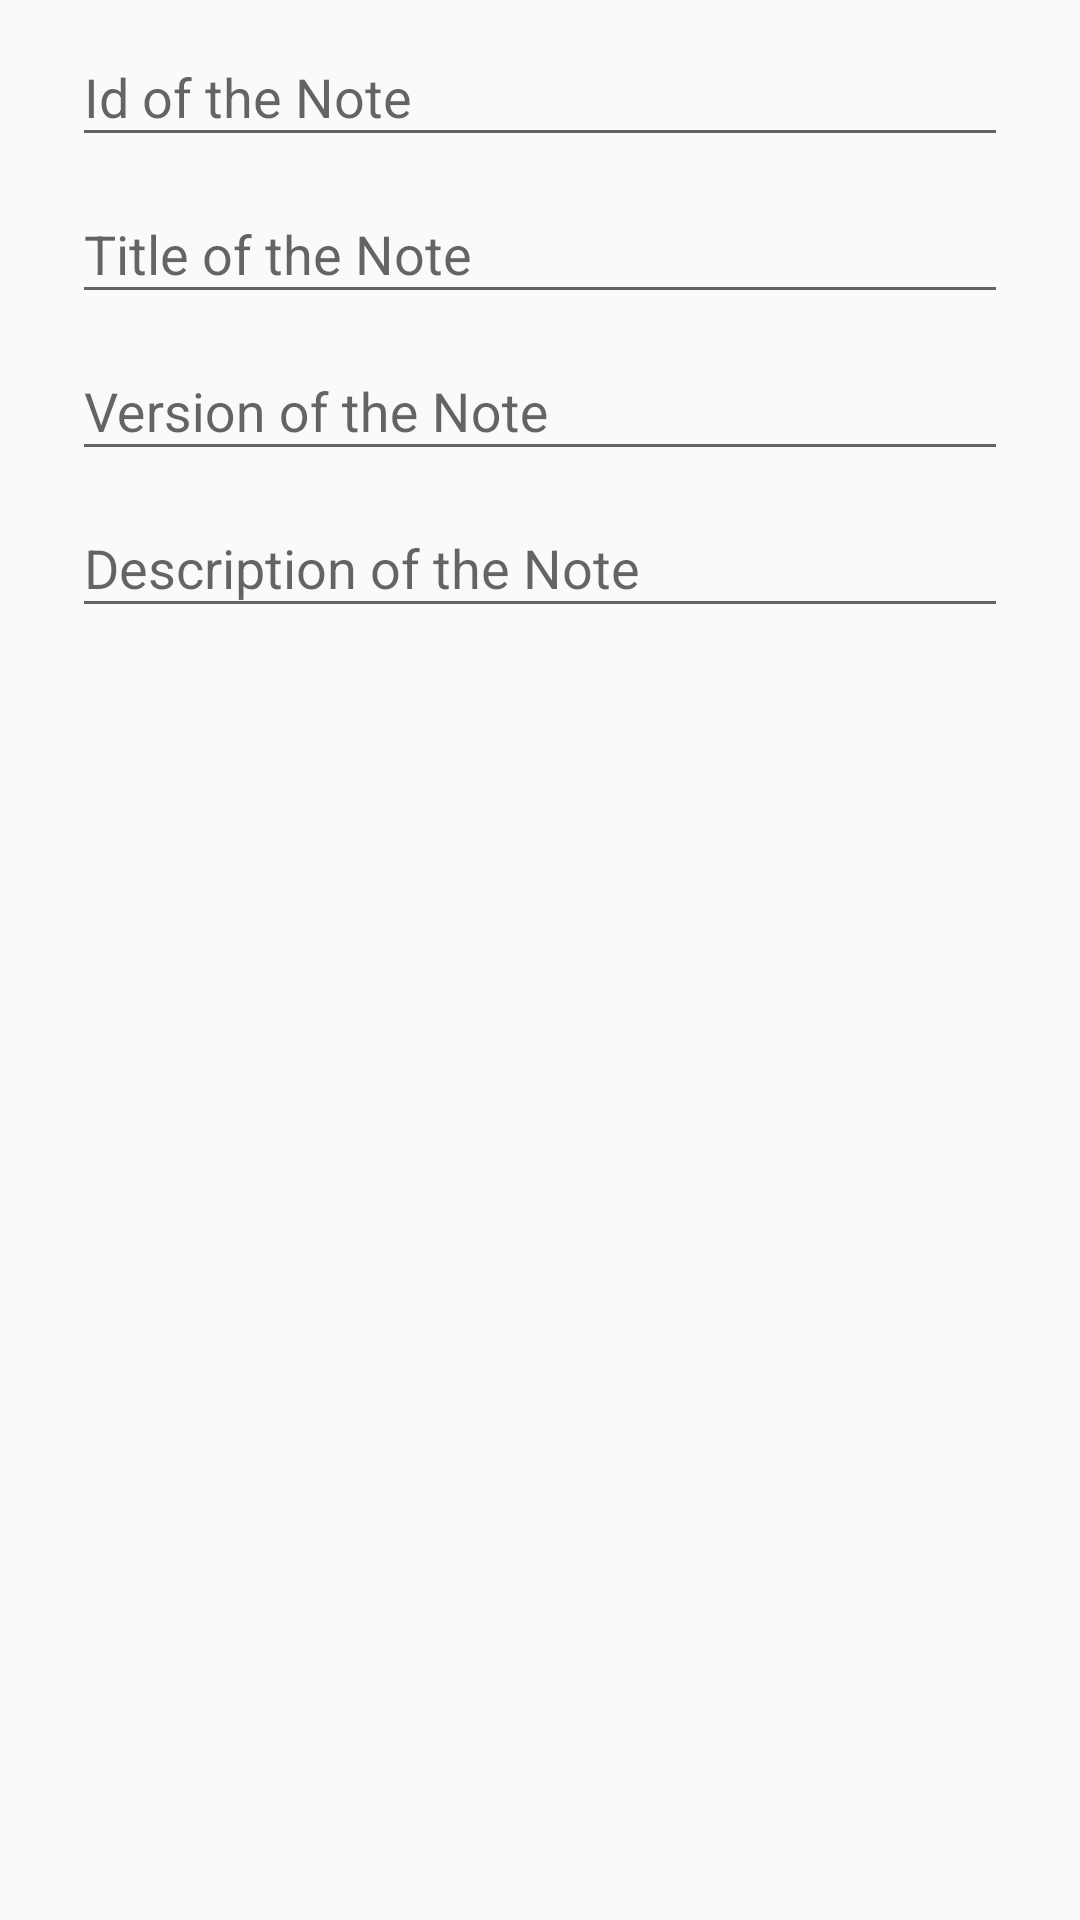

The Android layout XML behind this screen, and the referenced resources:
<!-- AndroidManifest.xml: application theme AppTheme -->
<!-- res/layout/alertdialog_task.xml -->
<?xml version="1.0" encoding="utf-8"?>
<LinearLayout xmlns:android="http://schemas.android.com/apk/res/android"
              android:layout_width="match_parent"
              android:orientation="vertical"
              android:layout_marginTop="4dp"
              android:layout_height="match_parent">

    <android.support.design.widget.TextInputLayout
            android:layout_width="match_parent"
            android:layout_height="wrap_content">
        <EditText android:layout_width="match_parent"
                  android:layout_height="wrap_content"
                  android:id="@+id/etId"
                  android:layout_marginStart="24dp"
                  android:layout_marginEnd="24dp"
                  android:hint="Id of the Note"/>
    </android.support.design.widget.TextInputLayout>

    <android.support.design.widget.TextInputLayout
            android:layout_width="match_parent"
            android:layout_height="wrap_content">
        <EditText android:layout_width="match_parent"
                  android:layout_height="wrap_content"
                  android:id="@+id/etTitle"
                  android:layout_marginStart="24dp"
                  android:layout_marginEnd="24dp"
                  android:hint="Title of the Note"/>
    </android.support.design.widget.TextInputLayout>

    <android.support.design.widget.TextInputLayout
            android:layout_width="match_parent"
            android:layout_height="wrap_content">
        <EditText android:layout_width="match_parent"
                  android:layout_height="wrap_content"
                  android:id="@+id/etVersion"
                  android:layout_marginStart="24dp"
                  android:layout_marginEnd="24dp"
                  android:hint="Version of the Note"/>
    </android.support.design.widget.TextInputLayout>

    <android.support.design.widget.TextInputLayout
            android:layout_width="match_parent"
            android:layout_height="wrap_content">
        <EditText android:layout_width="match_parent"
                  android:layout_height="wrap_content"
                  android:id="@+id/etDesc"
                  android:layout_marginStart="24dp"
                  android:layout_marginEnd="24dp"
                  android:hint="Description of the Note"/>
    </android.support.design.widget.TextInputLayout>



</LinearLayout>
<!-- resources referenced by this layout -->
<resources>
  <style name="AppTheme" parent="Theme.AppCompat.Light.DarkActionBar">
          
          <item name="colorPrimary">@color/colorPrimary</item>
          <item name="android:textColor">@color/black</item>
          <item name="android:titleTextColor">@color/black</item>
          <item name="android:actionBarStyle">@style/MyActionBar</item>
          <item name="colorPrimaryDark">@color/colorPrimaryDark</item>
          <item name="colorAccent">@color/colorAccent</item>
      </style>
  <color name="colorPrimary">#F5E02F</color>
  <color name="black">#000000</color>
  <style name="MyActionBar" parent="@android:style/Widget.Holo.Light.ActionBar">
          <item name="android:titleTextStyle">@color/colorAccent</item>
      </style>
  <color name="colorPrimaryDark">#DBC91A</color>
  <color name="colorAccent">#D81B60</color>
</resources>
